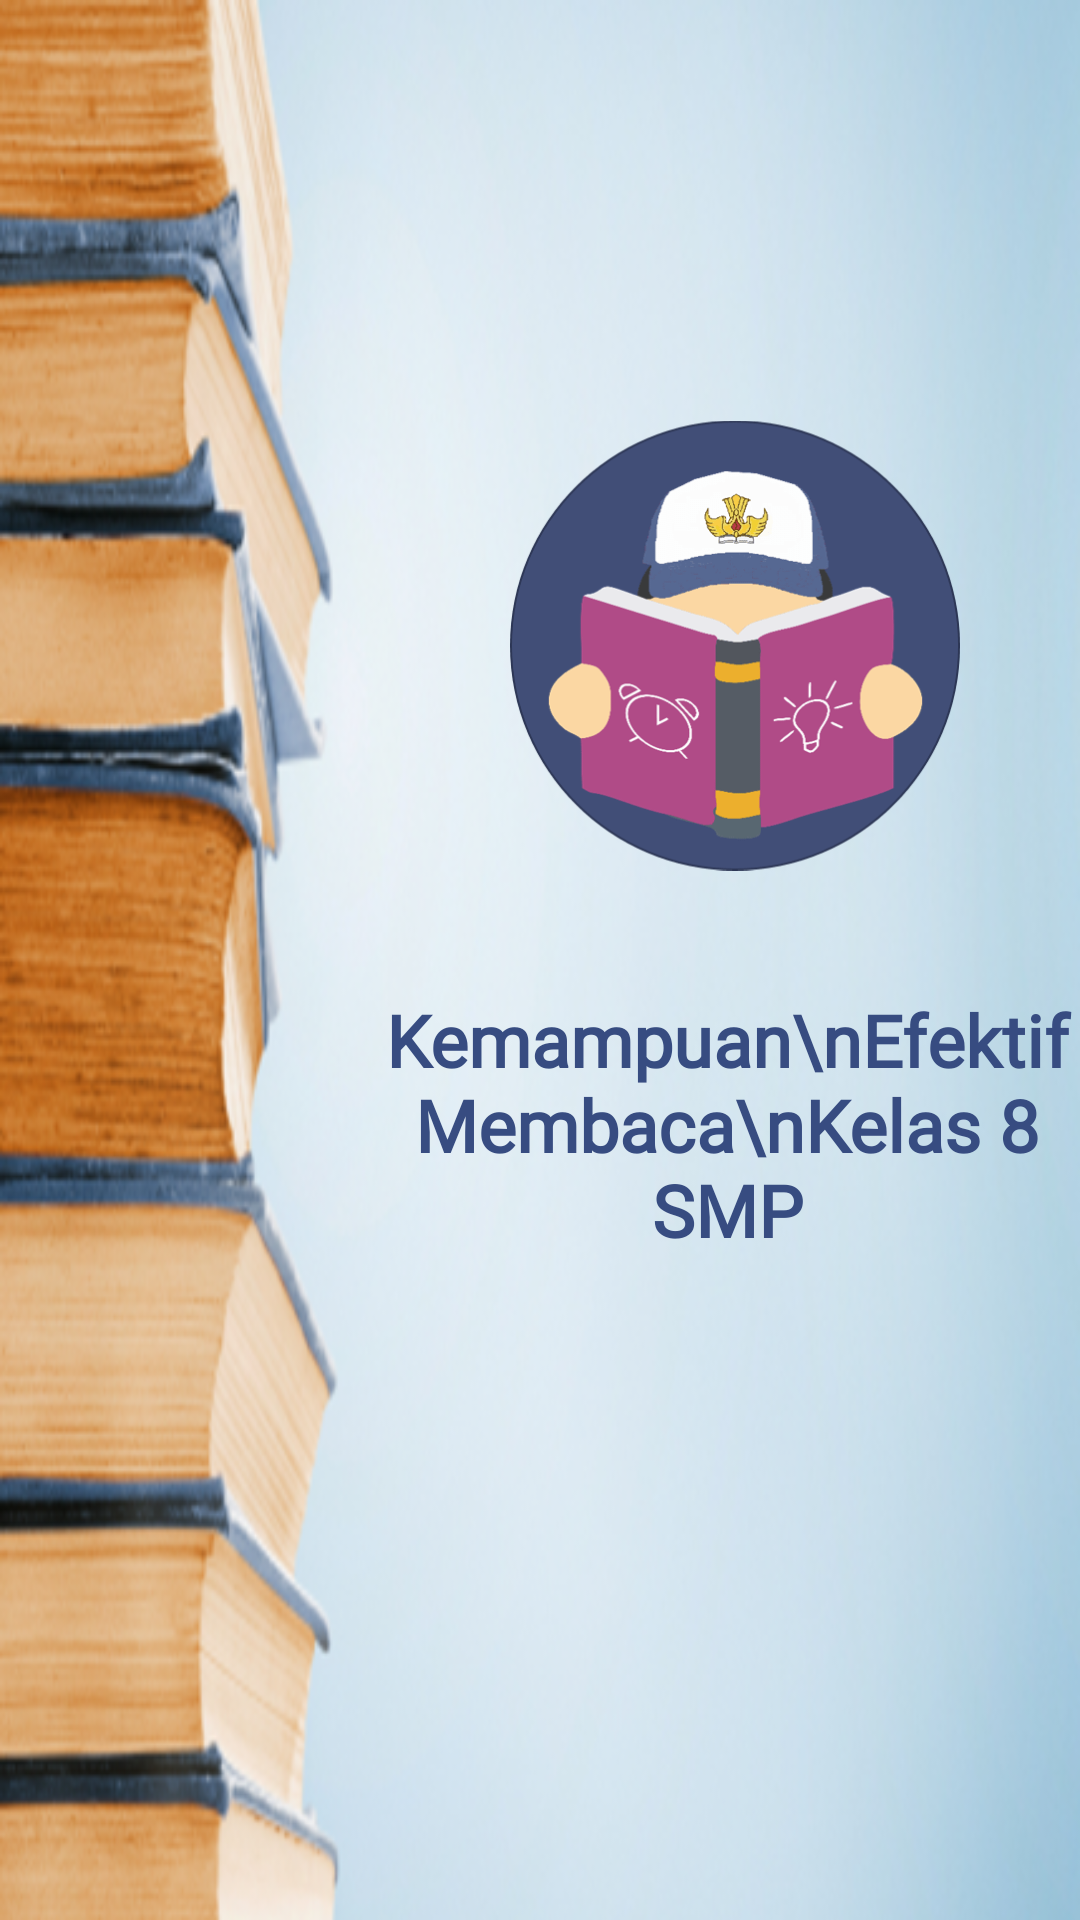

Layout XML and referenced resources for this Android screen:
<!-- AndroidManifest.xml: activity theme AppTheme.NoActionBar -->
<!-- res/layout/activity_splash.xml -->
<?xml version="1.0" encoding="utf-8"?>
<LinearLayout xmlns:android="http://schemas.android.com/apk/res/android"
    xmlns:app="http://schemas.android.com/apk/res-auto"
    xmlns:tools="http://schemas.android.com/tools"
    android:layout_width="match_parent"
    android:layout_height="match_parent"
    android:background="@drawable/splashbg"
    android:orientation="vertical"
    tools:context=".SplashActivity">

    <ImageView
        android:id="@+id/imageView2"
        android:layout_width="150dp"
        android:layout_height="10dp"
        android:layout_marginLeft="170dp"
        android:layout_marginTop="100dp"
        android:layout_weight="1"
        app:srcCompat="@drawable/logo_min" />

    <TextView
        android:id="@+id/textView2"
        android:layout_width="match_parent"
        android:layout_height="wrap_content"
        android:layout_marginLeft="125dp"
        android:layout_weight="1"
        android:fontFamily="@font/cooper_black"
        android:text="Kemampuan\nEfektif Membaca\nKelas 8 SMP"
        android:textAlignment="center"
        android:textColor="@color/biru3"
        android:textSize="24sp"
        android:textStyle="bold" />
</LinearLayout>
<!-- resources referenced by this layout -->
<resources>
  <color name="biru3">#374C81</color>
  <!-- drawable logo_min: png bitmap (drawable, 18913 bytes) -->
  <!-- drawable splashbg: png bitmap (drawable, 429791 bytes) -->
  <style name="AppTheme.NoActionBar" parent="AppTheme">
          <item name="windowActionBar">false</item>
          <item name="windowNoTitle">true</item>
      </style>
  <style name="AppTheme" parent="Theme.AppCompat.Light">
          <item name="colorPrimary">@color/colorPrimary</item>
          <item name="colorPrimaryDark">@color/colorAccent</item>
          <item name="colorAccent">@color/colorAccent</item>
      </style>
  <color name="colorPrimary">#ffffff</color>
  <color name="colorAccent">#000000</color>
</resources>
